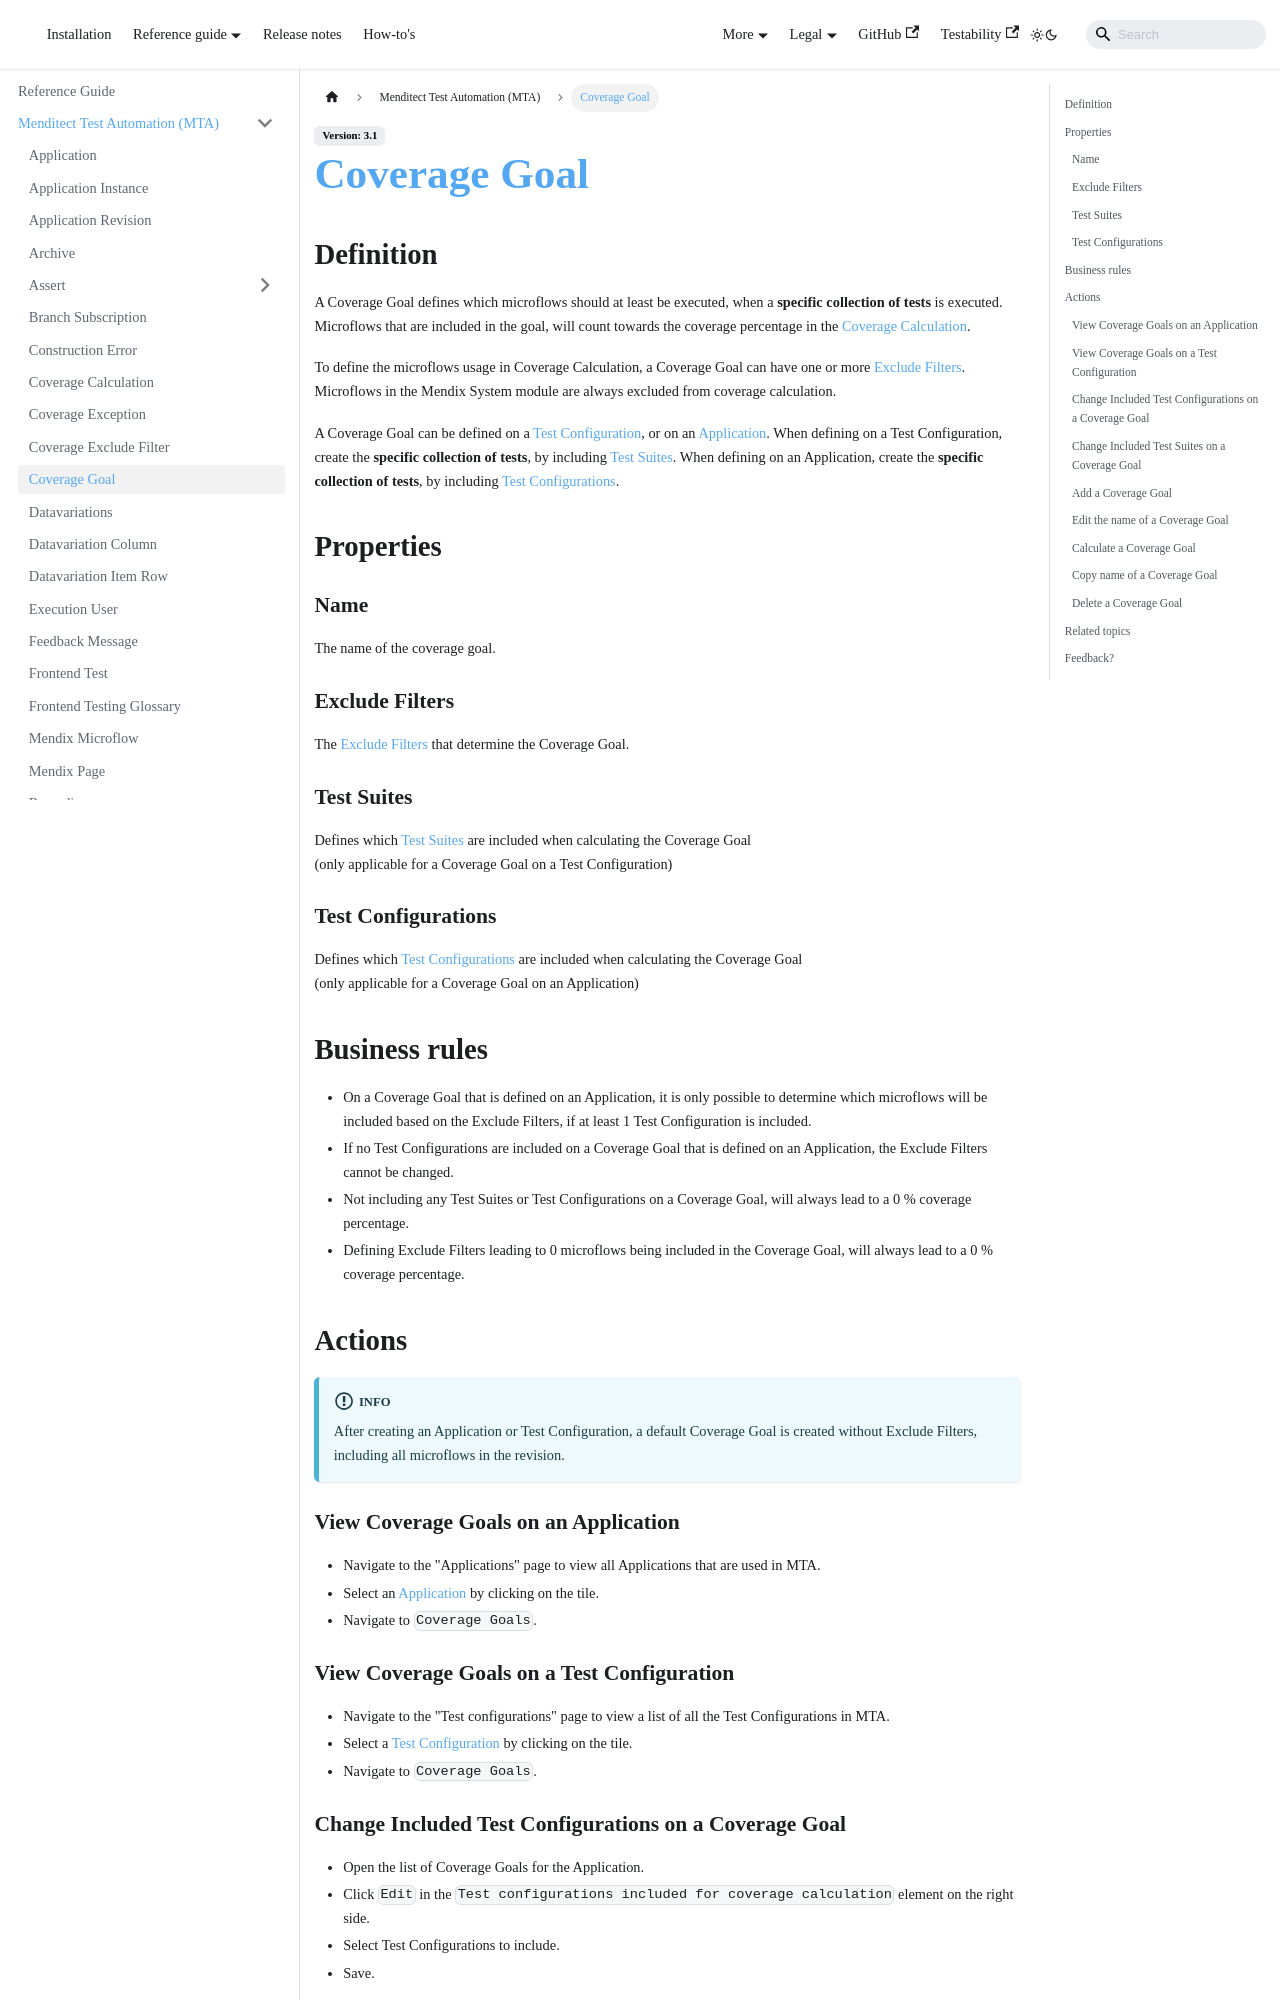

repository: Menditect/documentation · page: mta/coverage-goal.html · generator: docusaurus

---
sidebar_position: 14
---

# Coverage Goal

## Definition

A Coverage Goal defines which microflows should at least be executed, when a **specific collection of tests** is executed. Microflows that are included in the goal, will count towards the coverage percentage in the [Coverage Calculation](coverage-calculation). 

To define the microflows usage in Coverage Calculation, a Coverage Goal can have one or more [Exclude Filters](coverage-exclude-filter). Microflows in the Mendix System module are always excluded from coverage calculation.

A Coverage Goal can be defined on a [Test Configuration](test-configuration), or on an [Application](application). When defining on a Test Configuration, create the **specific collection of tests**, by including [Test Suites](test-suite). When defining on an Application, create the **specific collection of tests**, by including [Test Configurations](test-configuration).


## Properties

### Name
The name of the coverage goal.

### Exclude Filters
The [Exclude Filters](coverage-exclude-filter) that determine the Coverage Goal.

### Test Suites
Defines which [Test Suites](test-suite) are included when calculating the Coverage Goal<br/> (only applicable for a Coverage Goal on a Test Configuration) 

### Test Configurations
Defines which [Test Configurations](test-configuration) are included when calculating the Coverage Goal<br/> (only applicable for a Coverage Goal on an Application)

## Business rules

- On a Coverage Goal that is defined on an Application, it is only possible to determine which microflows will be included based on the Exclude Filters, if at least 1 Test Configuration is included. 
- If no Test Configurations are included on a Coverage Goal that is defined on an Application, the Exclude Filters cannot be changed.
- Not including any Test Suites or Test Configurations on a Coverage Goal, will always lead to a 0 % coverage percentage.
- Defining Exclude Filters leading to 0 microflows being included in the Coverage Goal, will always lead to a 0 % coverage percentage.

## Actions

:::info
After creating an Application or Test Configuration, a default Coverage Goal is created without Exclude Filters, <br/>including all microflows in the revision.
:::

### View Coverage Goals on an Application
- Navigate to the "Applications" page to view all Applications that are used in MTA.
- Select an [Application](application) by clicking on the tile.
- Navigate to `Coverage Goals`.
